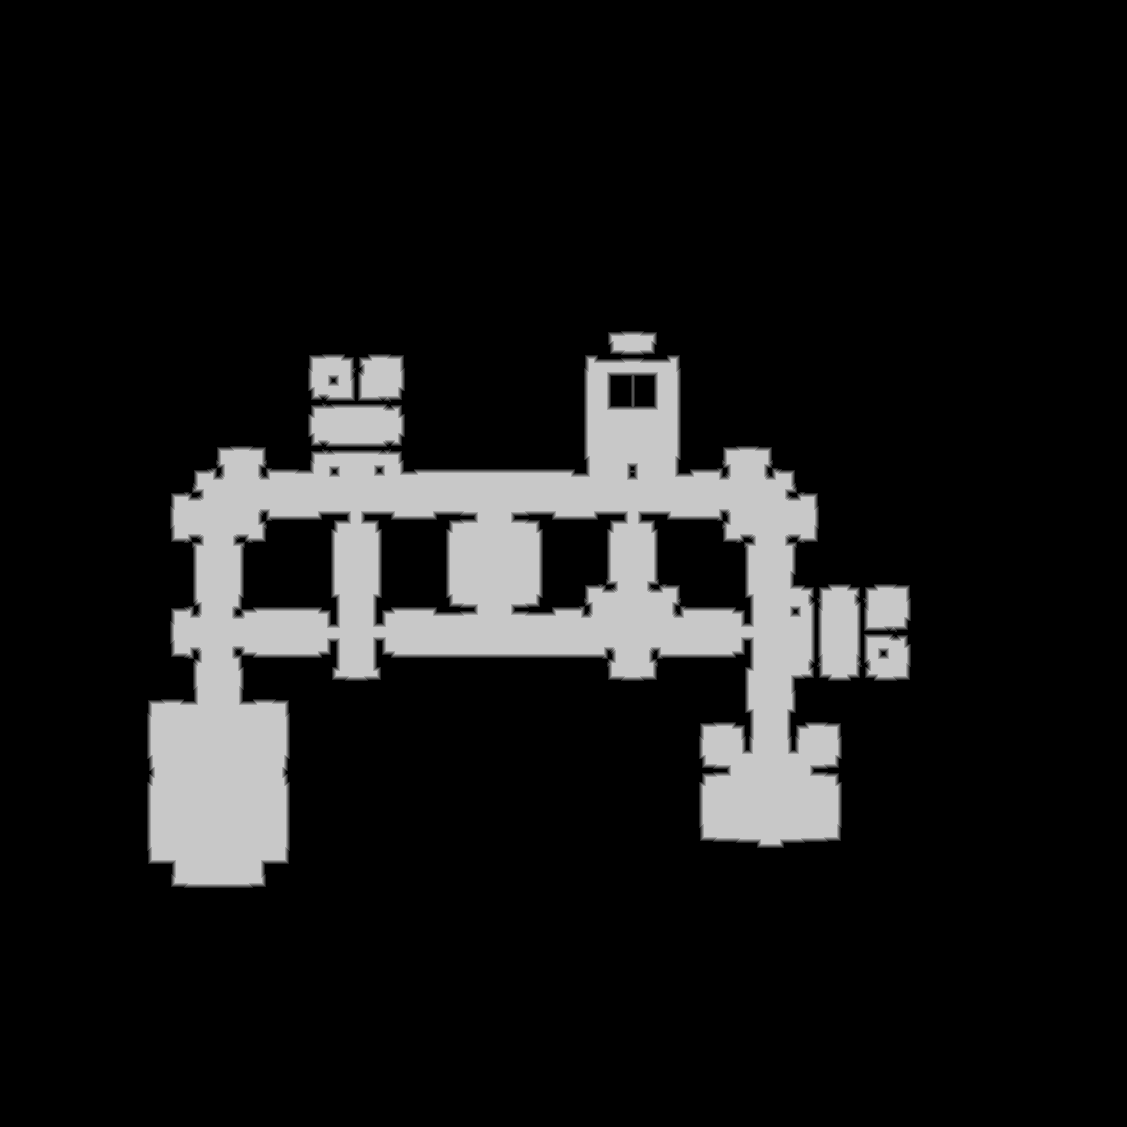

Source data for this figure (header and first rows):
source	tdt_hull ranged
truth	truth_3003fa77bf0.tsv
width	1127
height	1127
nibble	0	1097854
nibble	1	8154
nibble	2	8167
nibble	3	8099
nibble	4	8055
nibble	5	139800
